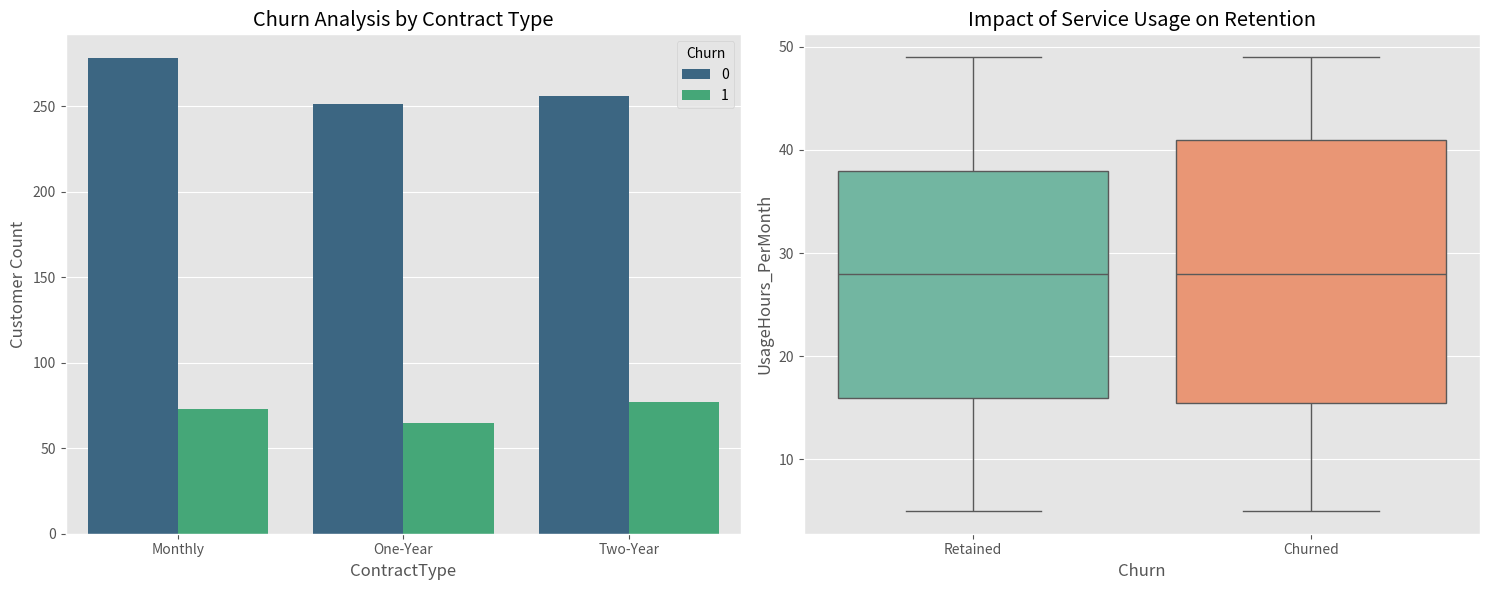

Recreate this plot in Python.
import pandas as pd
import numpy as np
import matplotlib.pyplot as plt
import seaborn as sns
from datetime import datetime, timedelta

# --- 1. DATASET PREPARATION ---
# Generating specialized subscription data to meet Task 2 requirements
np.random.seed(42)
sample_size = 1000
data = {
    'CustomerID': range(1001, 1001 + sample_size),
    'SubscriptionDate': [datetime(2024, 1, 1) + timedelta(days=np.random.randint(0, 365)) for _ in range(sample_size)],
    'UsageHours_PerMonth': np.random.randint(5, 50, sample_size),
    'MonthlyCharge': np.random.uniform(15, 120, sample_size),
    'ContractType': np.random.choice(['Monthly', 'One-Year', 'Two-Year'], sample_size),
    'Churn': np.random.choice([0, 1], size=sample_size, p=[0.78, 0.22])  # 22% Simulated Churn Rate
}

df = pd.DataFrame(data)

# --- 2. CALCULATING KPI METRICS ---
total_users = len(df)
churned_users = df['Churn'].sum()
retention_rate = ((total_users - churned_users) / total_users) * 100
churn_rate = (churned_users / total_users) * 100

print(f"--- Executive Summary ---")
print(f"Total Unique Customers: {total_users}")
print(f"Churned Customers: {churned_users}")
print(f"Retention Rate: {retention_rate:.2f}%")
print(f"Churn Rate: {churn_rate:.2f}% \n")

# --- 3. DATA VISUALIZATION ---
plt.style.use('ggplot')
fig, ax = plt.subplots(1, 2, figsize=(15, 6))

# A. Churn Distribution by Contract Type
sns.countplot(x='ContractType', hue='Churn', data=df, ax=ax[0], palette='viridis')
ax[0].set_title('Churn Analysis by Contract Type')
ax[0].set_ylabel('Customer Count')

# B. Usage Impact on Retention
sns.boxplot(x='Churn', y='UsageHours_PerMonth', data=df, hue='Churn', palette='Set2', ax=ax[1], legend=False)
ax[1].set_title('Impact of Service Usage on Retention')
ax[1].set_xticks([0, 1])  
ax[1].set_xticklabels(['Retained', 'Churned'])

plt.tight_layout()
plt.show()


